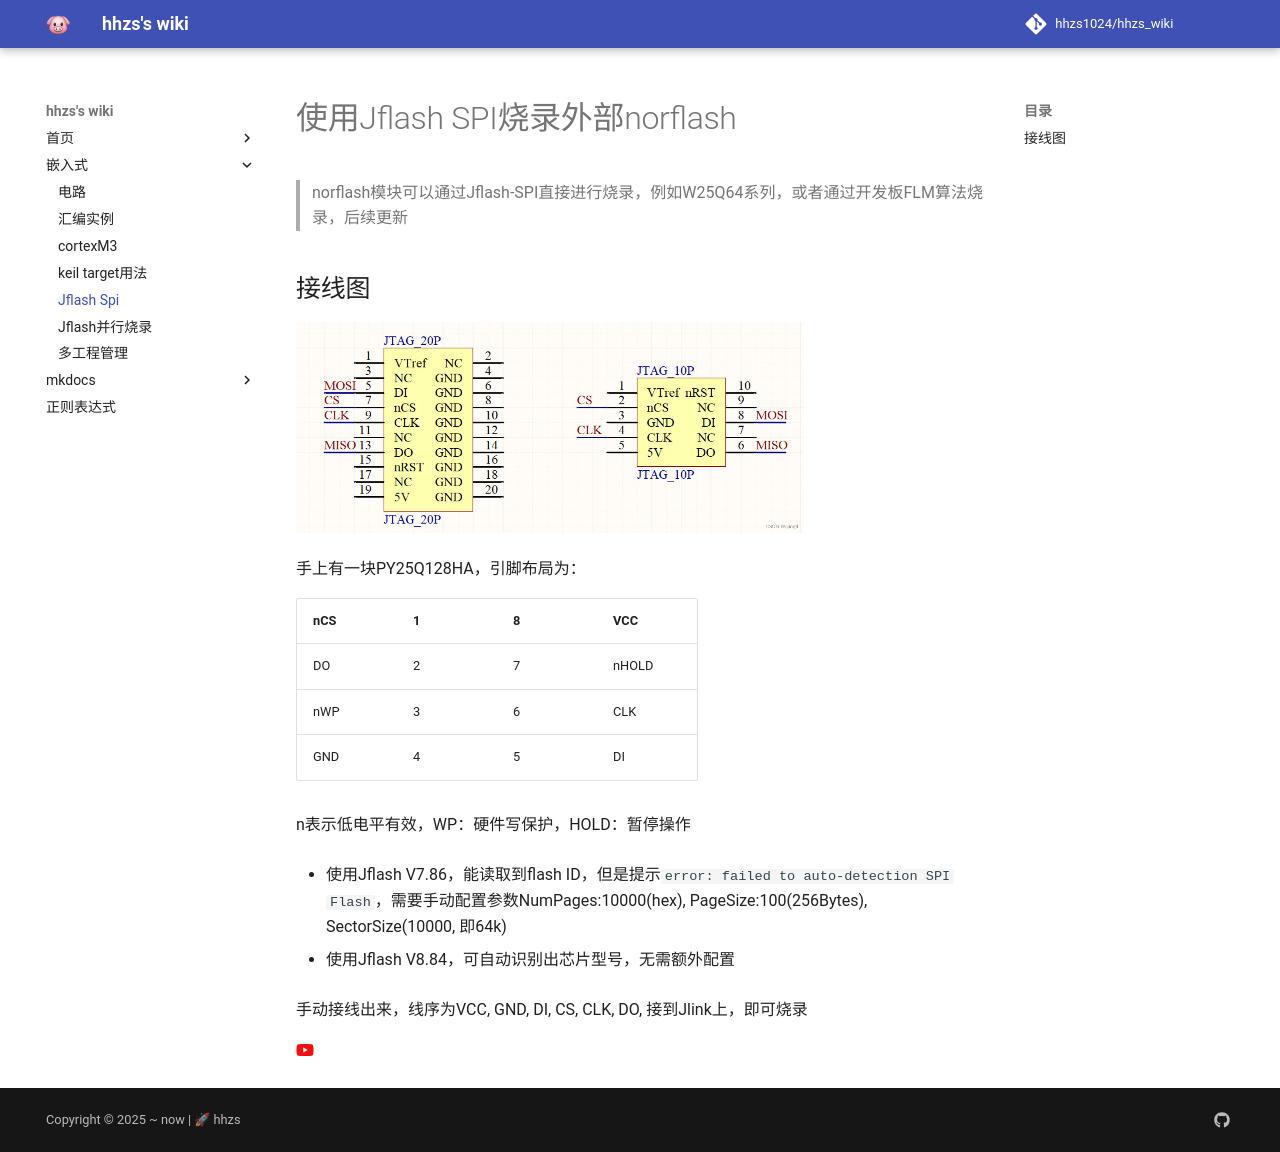

repository: hhzs1024/hhzs_wiki · page: mkdocs/Jlink/jlink_spi.html · generator: mkdocs

# 使用Jflash SPI烧录外部norflash

> norflash模块可以通过Jflash-SPI直接进行烧录，例如W25Q64系列，或者通过开发板FLM算法烧录，后续更新

## 接线图
![alt text](image.png)

手上有一块PY25Q128HA，引脚布局为：

|nCS|1|8|VCC|
|---|---|---|---|
|DO|2|7|nHOLD|
|nWP|3|6|CLK|
|GND|4|5|DI|

n表示低电平有效，WP：硬件写保护，HOLD：暂停操作

- 使用Jflash V7.86，能读取到flash ID，但是提示`error: failed to auto-detection SPI Flash`，需要手动配置参数NumPages:10000(hex), PageSize:100(256Bytes), SectorSize(10000, 即64k)

- 使用Jflash V8.84，可自动识别出芯片型号，无需额外配置

手动接线出来，线序为VCC, GND, DI, CS, CLK, DO, 接到Jlink上，即可烧录

:fontawesome-brands-youtube:{ .youtube }
